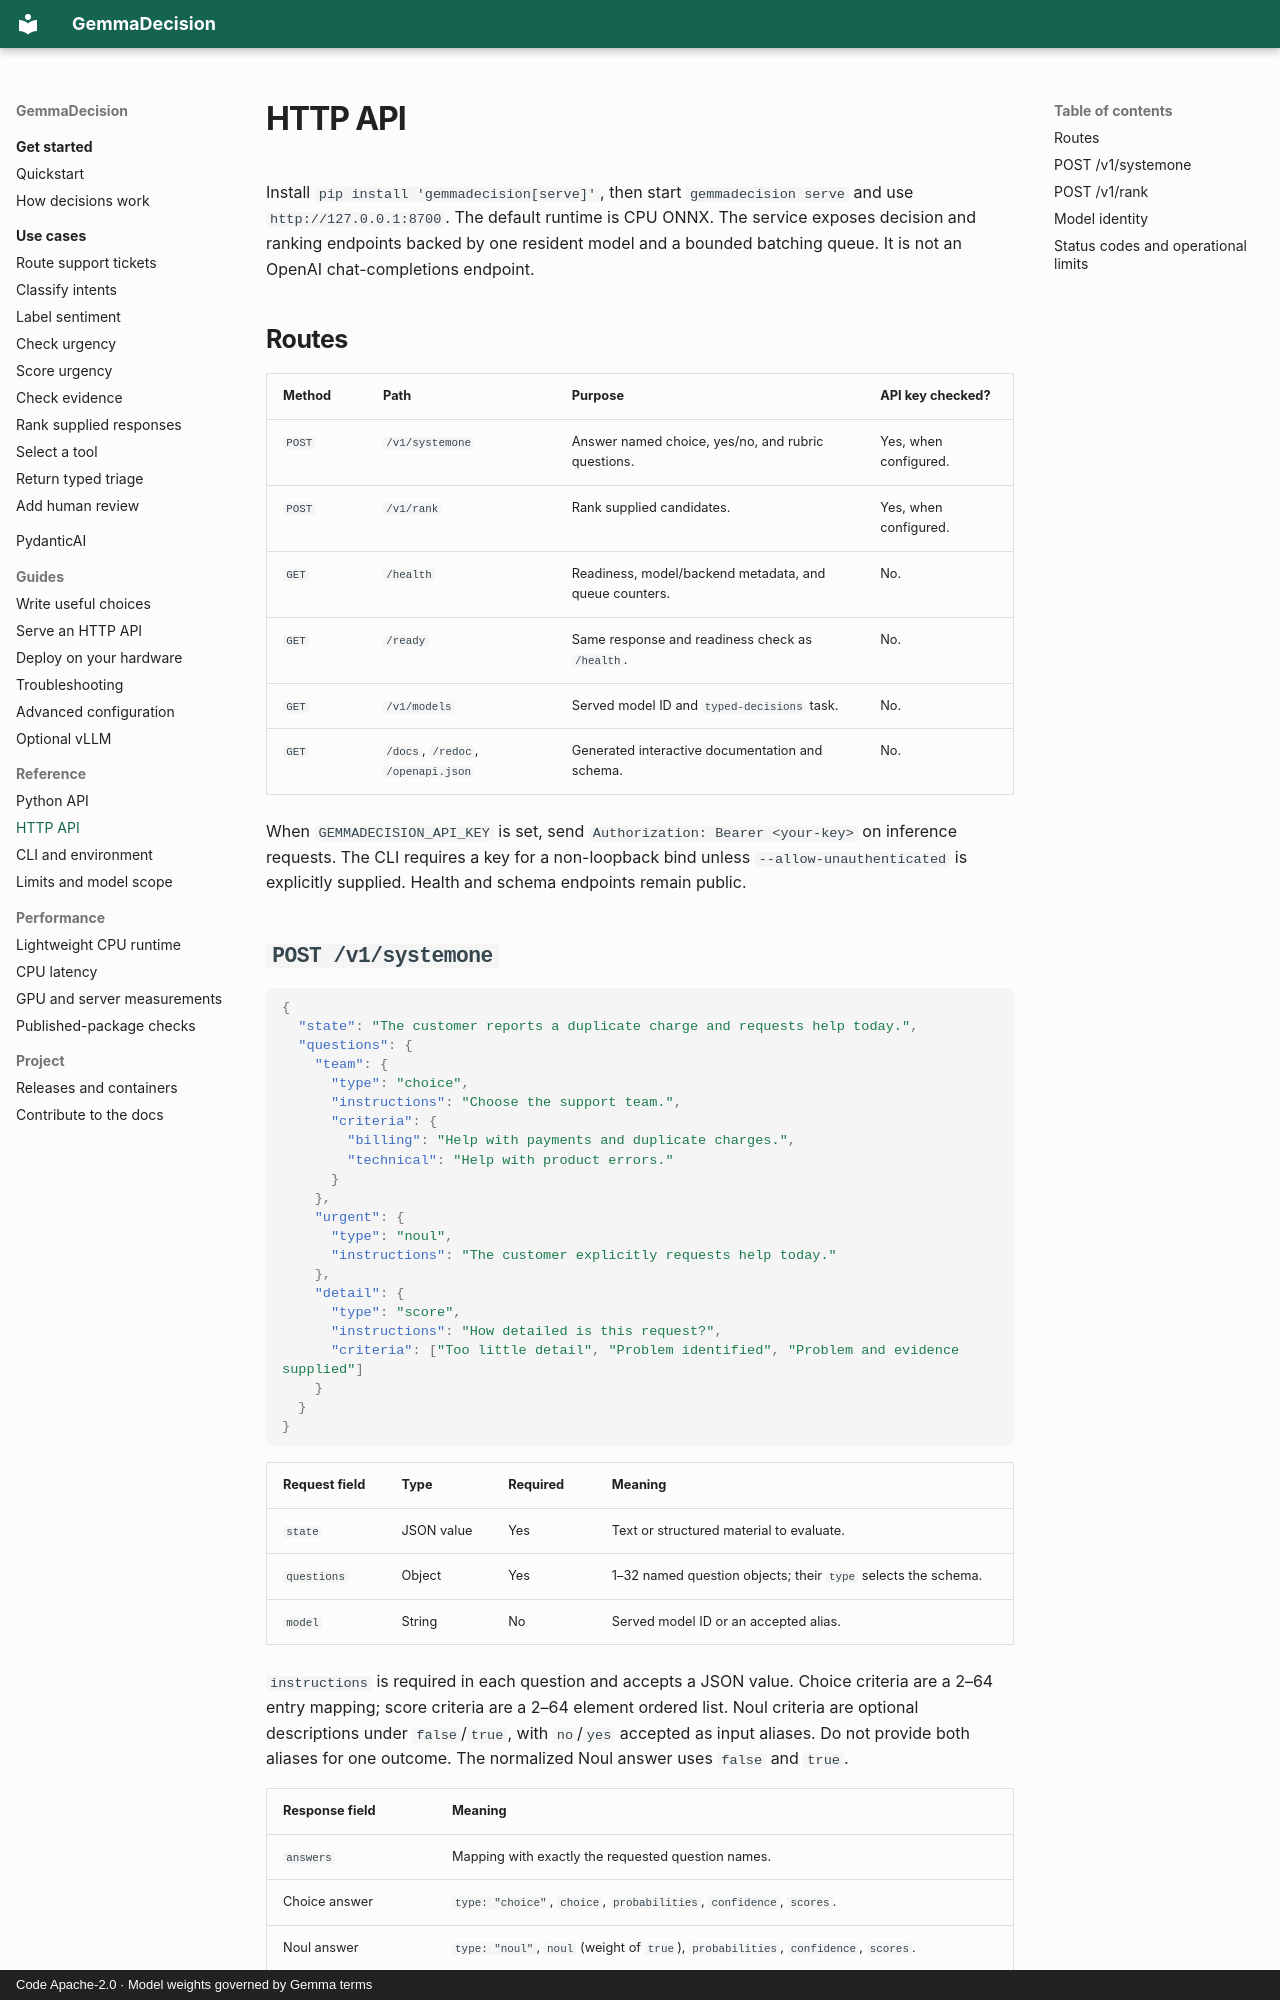

repository: rjn32s/gemmadecision · page: reference/http/index.html · generator: mkdocs · copyright: Code Apache-2.0 · Model weights governed by Gemma terms

# HTTP API

Install `pip install 'gemmadecision[serve]'`, then start `gemmadecision serve`
and use `http://127.0.0.1:8700`. The default runtime is CPU ONNX. The service exposes
decision and ranking endpoints backed by one resident model and a bounded
batching queue. It is not an OpenAI chat-completions endpoint.

## Routes

| Method | Path | Purpose | API key checked? |
|---|---|---|---|
| `POST` | `/v1/systemone` | Answer named choice, yes/no, and rubric questions. | Yes, when configured. |
| `POST` | `/v1/rank` | Rank supplied candidates. | Yes, when configured. |
| `GET` | `/health` | Readiness, model/backend metadata, and queue counters. | No. |
| `GET` | `/ready` | Same response and readiness check as `/health`. | No. |
| `GET` | `/v1/models` | Served model ID and `typed-decisions` task. | No. |
| `GET` | `/docs`, `/redoc`, `/openapi.json` | Generated interactive documentation and schema. | No. |

When `GEMMADECISION_API_KEY` is set, send
`Authorization: Bearer <your-key>` on inference requests. The CLI requires a key
for a non-loopback bind unless `--allow-unauthenticated` is explicitly supplied.
Health and schema endpoints remain public.
